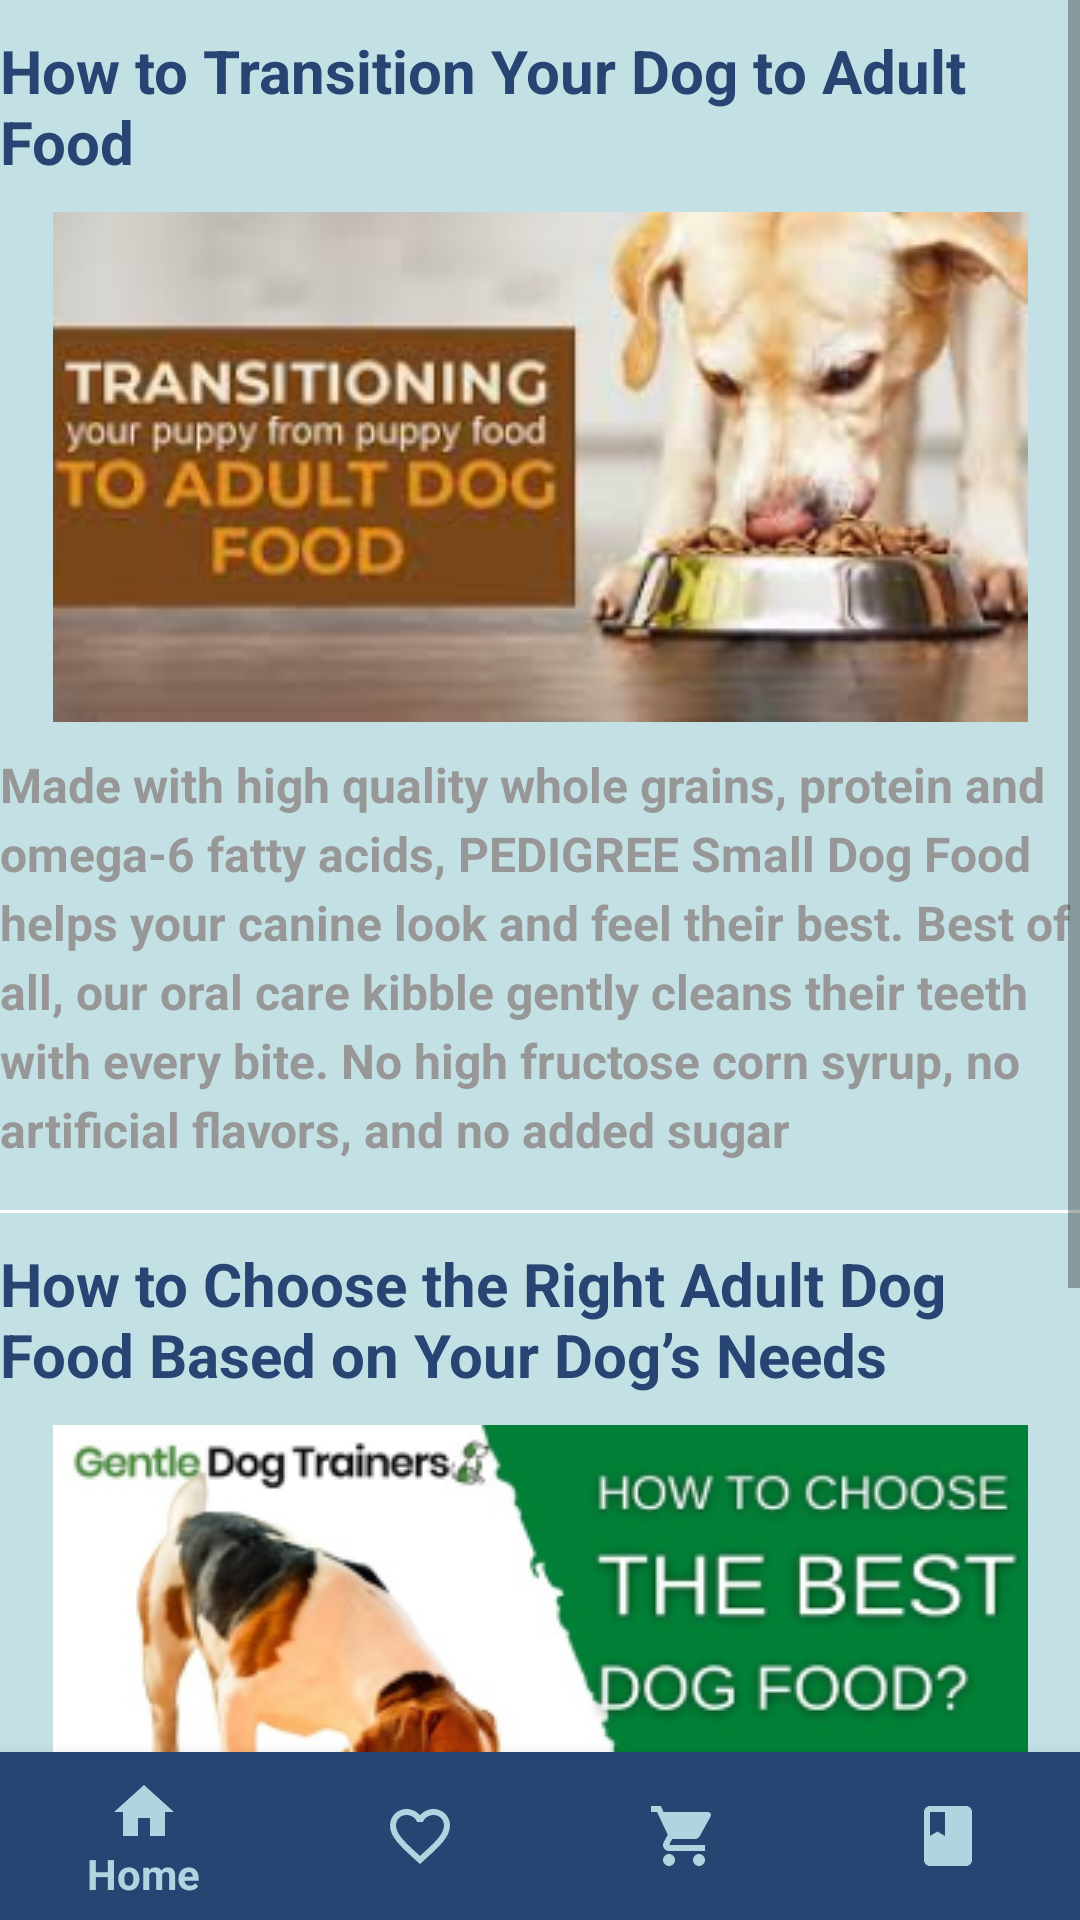

The Android layout XML behind this screen, and the referenced resources:
<!-- AndroidManifest.xml: application theme Theme.PetShop -->
<!-- res/layout/activity_blog_page.xml -->
<?xml version="1.0" encoding="utf-8"?>
<androidx.constraintlayout.widget.ConstraintLayout xmlns:android="http://schemas.android.com/apk/res/android"
    xmlns:app="http://schemas.android.com/apk/res-auto"
    xmlns:tools="http://schemas.android.com/tools"
    android:id="@+id/blogPage"
    android:layout_width="match_parent"
    android:layout_height="match_parent"
    tools:context=".BlogPage"
    tools:ignore="ContentDescription"

    android:background="@color/background">

    <com.google.android.material.bottomnavigation.BottomNavigationView
        android:id="@+id/navBar"
        android:layout_width="match_parent"
        android:layout_height="wrap_content"
        android:background="@color/text1"
        app:itemIconTint="@color/icon"
        app:itemTextColor="@color/icon"
        app:layout_constraintBottom_toBottomOf="parent"
        app:menu="@menu/bottom_menu" />

    <ScrollView
        android:layout_width="match_parent"
        android:layout_height="0dp"
        app:layout_constraintTop_toTopOf="parent"
        app:layout_constraintStart_toStartOf="parent"
        app:layout_constraintEnd_toEndOf="parent"
        app:layout_constraintBottom_toTopOf="@+id/navBar">

    <androidx.constraintlayout.widget.ConstraintLayout
        android:layout_width="match_parent"
        android:layout_height="wrap_content">

        <TextView
            android:id="@+id/textView20"
            android:layout_width="wrap_content"
            android:layout_height="wrap_content"
            android:text="@string/heda2"
            android:textSize="20sp"
            android:textColor="@color/text1"
            android:textStyle="bold"
            android:layout_marginTop="10dp"
            android:layout_marginStart="8dp"
            android:layout_marginEnd="8dp"
            app:layout_constraintStart_toStartOf="parent"
            app:layout_constraintTop_toTopOf="parent"
            app:layout_constraintEnd_toEndOf="parent"/>

        <ImageView
            android:id="@+id/imageView8"
            android:layout_width="wrap_content"
            android:layout_height="wrap_content"
            android:layout_marginTop="10dp"
            android:src="@drawable/adult"
            app:layout_constraintEnd_toEndOf="parent"
            app:layout_constraintStart_toStartOf="parent"
            app:layout_constraintTop_toBottomOf="@+id/textView20" />

        <TextView
            android:id="@+id/textView21"
            android:layout_width="wrap_content"
            android:layout_height="wrap_content"
            android:text="@string/des1"
            app:layout_constraintTop_toBottomOf="@+id/imageView8"
            app:layout_constraintStart_toStartOf="parent"
            app:layout_constraintEnd_toEndOf="parent"
            android:layout_marginTop="10dp"
            android:textSize="16sp"
            android:textColor="@color/paragraph"
            android:textStyle="bold"
            android:layout_margin="10dp"
            android:lineHeight="23dp"
            tools:targetApi="p"
            />

        <View
            android:id="@+id/view4"
            android:layout_width="wrap_content"
            android:layout_height="1dp"
            android:layout_marginStart="16dp"
            android:layout_marginTop="16dp"
            android:layout_marginEnd="16dp"
            android:background="@color/white"
            app:layout_constraintEnd_toEndOf="parent"
            app:layout_constraintStart_toStartOf="parent"
            app:layout_constraintTop_toBottomOf="@id/textView21" />

        <TextView
            android:id="@+id/textView22"
            android:layout_width="wrap_content"
            android:layout_height="wrap_content"
            android:text="@string/heda3"
            android:textSize="20sp"
            android:textColor="@color/text1"
            android:textStyle="bold"
            android:layout_marginTop="10dp"
            android:layout_marginStart="8dp"
            android:layout_marginEnd="8dp"
            app:layout_constraintTop_toBottomOf="@+id/view4"
            app:layout_constraintStart_toStartOf="parent"
            app:layout_constraintEnd_toEndOf="parent"/>

        <ImageView
            android:id="@+id/ima10"
            android:layout_width="wrap_content"
            android:layout_height="wrap_content"
            android:src="@drawable/best"
            android:layout_marginTop="10dp"
            app:layout_constraintTop_toBottomOf="@+id/textView22"
            app:layout_constraintStart_toStartOf="parent"
            app:layout_constraintEnd_toEndOf="parent"
            />


        <TextView
            android:id="@+id/textView23"
            android:layout_width="wrap_content"
            android:layout_height="wrap_content"
            android:text="@string/des1"
            app:layout_constraintTop_toBottomOf="@+id/ima10"
            app:layout_constraintStart_toStartOf="parent"
            app:layout_constraintEnd_toEndOf="parent"
            android:layout_marginTop="10dp"
            android:textSize="16sp"
            android:textColor="@color/paragraph"
            android:textStyle="bold"
            android:layout_marginStart="5dp"
            android:layout_marginEnd="5dp"
            android:lineHeight="23dp"
            tools:targetApi="p" />







    </androidx.constraintlayout.widget.ConstraintLayout>

    </ScrollView>




</androidx.constraintlayout.widget.ConstraintLayout>
<!-- resources referenced by this layout -->
<resources>
  <color name="background">#c3e0e5</color>
  <color name="icon">#b1d4e0</color>
  <color name="paragraph">#979797</color>
  <color name="text1">#274472</color>
  <color name="white">#FFFFFFFF</color>
  <!-- drawable adult: png bitmap (drawable, 93391 bytes) -->
  <!-- drawable best: png bitmap (drawable, 65533 bytes) -->
  <string name="des1">Made with high quality whole grains, protein and omega-6 fatty acids, PEDIGREE Small Dog Food helps your canine look and feel their best. Best of all, our oral care kibble gently cleans their teeth with every bite. No high fructose corn syrup, no artificial flavors, and no added sugar</string>
  <string name="heda2">How to Transition Your Dog to Adult Food</string>
  <string name="heda3">How to Choose the Right Adult Dog Food Based on Your Dog’s Needs</string>
  <style name="Theme.PetShop" parent="Base.Theme.PetShop" />
  <style name="Base.Theme.PetShop" parent="Theme.AppCompat.Light.NoActionBar">
          
          
      </style>
</resources>
